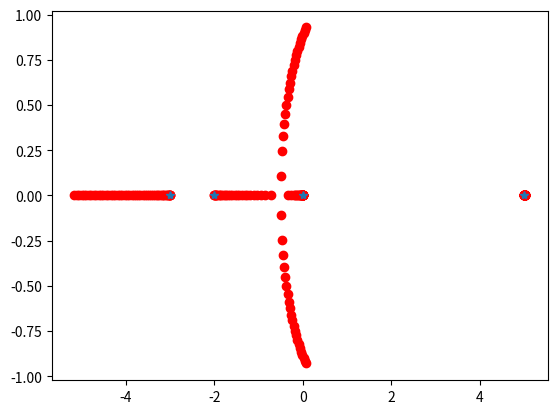

Here is the Python script that generated this plot:
# -*- coding: utf-8 -*-
"""
Created on Mon Oct  8 12:20:09 2018

@author: David_000
"""
import numpy as np
import scipy as sc
import scipy.linalg as sl
import matplotlib.pyplot as plt

A = np.array([[5,0,0,-1],
     [1,0,-3,1], 
     [-1.5,1,-2,1], 
     [-1,5,3,-3]])

p = np.linspace(0,1,50)
for i in range(len(p)): 
    Ap = p[i]*A
    for i in range(len(A)):
        Ap[i,i] = A[i,i]
        
    eig = sl.eigvals(Ap)
    
    X = [x.real for x in eig]
    Y = [x.imag for x in eig]
    plt.plot(X,Y,'ro')

Adiag = np.diag(A)
Xdiag = [x.real for x in Adiag]
Ydiag = [x.imag for x in Adiag]
plt.plot(Xdiag, Ydiag,'*')
plt.show